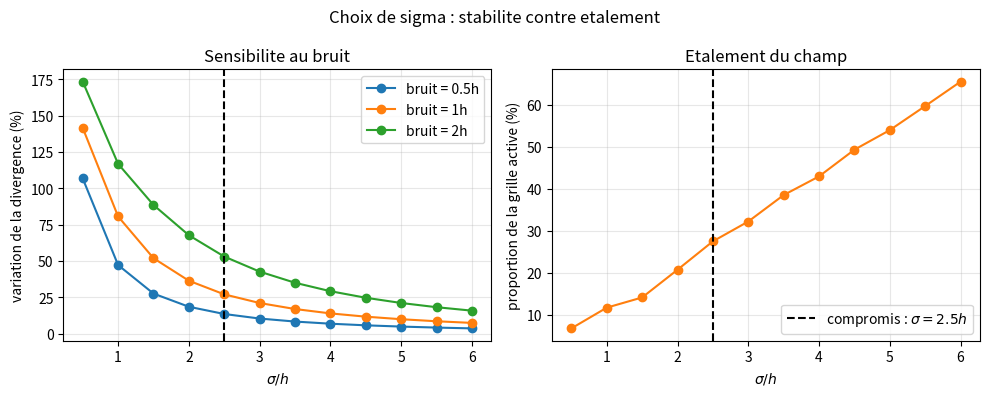
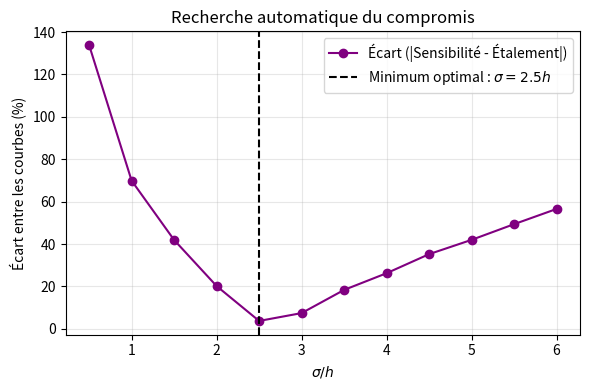

Reproduce these figures in Python, in order.
import numpy as np
import matplotlib.pyplot as plt

def creer_carre(n=40):

    t = np.linspace(-0.5, 0.5, n, endpoint=False)

    points = np.vstack([
        np.column_stack([t, -0.5 * np.ones(n)]),
        np.column_stack([0.5 * np.ones(n), t]),
        np.column_stack([-t, 0.5 * np.ones(n)]),
        np.column_stack([-0.5 * np.ones(n), -t]),
    ])

    normales = np.repeat(
        [[0, -1], [1, 0], [0, 1], [-1, 0]], n, axis=0
    )
    return points, normales


def calculer_divergence(points, normales, sigma, X, Y):

    g = np.zeros_like(X)

    for point, normale in zip(points, normales):
        dx = X - point[0]
        dy = Y - point[1]
        distance2 = dx**2 + dy**2

        gaussienne = np.exp(-distance2 / (2 * sigma**2))
        gaussienne /= 2 * np.pi * sigma**2

        produit = normale[0] * dx + normale[1] * dy
        g += produit * gaussienne

    return -g / sigma**2


x = np.linspace(-0.7, 0.7, 121)
y = np.linspace(-0.7, 0.7, 121)
X, Y = np.meshgrid(x, y)
h = x[1] - x[0]

points, normales = creer_carre()
generateur = np.random.default_rng(4)
direction_bruit = generateur.normal(size=points.shape)

sigma_sur_h = np.linspace(0.5, 6, 12)
niveaux_bruit = [0.5, 1, 2]  

sensibilites = {bruit: [] for bruit in niveaux_bruit}
etalements = []

for rapport in sigma_sur_h:
    sigma = rapport * h
    g_propre = calculer_divergence(points, normales, sigma, X, Y)

    seuil = 0.1 * np.max(np.abs(g_propre))
    etalements.append(np.mean(np.abs(g_propre) > seuil))

    for bruit in niveaux_bruit:
        points_bruites = points + bruit * h * direction_bruit
        g_bruite = calculer_divergence(
            points_bruites, normales, sigma, X, Y
        )
        erreur = np.mean(np.abs(g_bruite - g_propre))
        reference = np.mean(np.abs(g_propre))
        sensibilites[bruit].append(erreur / reference)


sensibilite_moyenne = np.mean([np.array(sensibilites[b]) for b in niveaux_bruit], axis=0)
ecart = np.abs(sensibilite_moyenne - np.array(etalements))

sigma_choisi = sigma_sur_h[np.argmin(ecart)]


fig, axes = plt.subplots(1, 2, figsize=(10, 4))

for bruit in niveaux_bruit:
    axes[0].plot(
        sigma_sur_h,
        100 * np.array(sensibilites[bruit]),
        marker="o",
        label=f"bruit = {bruit}h",
    )

axes[0].set_title("Sensibilite au bruit")
axes[0].set_xlabel(r"$\sigma/h$")
axes[0].set_ylabel("variation de la divergence (%)")
axes[0].grid(alpha=0.3)
axes[0].legend()
axes[0].axvline(sigma_choisi, color="black", linestyle="--")

axes[1].plot(
    sigma_sur_h,
    100 * np.array(etalements),
    marker="o",
    color="tab:orange",
)
axes[1].set_title("Etalement du champ")
axes[1].set_xlabel(r"$\sigma/h$")
axes[1].set_ylabel("proportion de la grille active (%)")
axes[1].grid(alpha=0.3)
axes[1].axvline(
    sigma_choisi,
    color="black",
    linestyle="--",
    label=rf"compromis : $\sigma={sigma_choisi:.1f}h$",
)
axes[1].legend()

fig.suptitle("Choix de sigma : stabilite contre etalement")
fig.tight_layout()
fig.savefig("choix_sigma_simple.png", dpi=200)

fig2, ax2 = plt.subplots(figsize=(6, 4))

ax2.plot(
    sigma_sur_h, 
    100 * ecart, 
    marker="o", 
    color="purple", 
    label="Écart (|Sensibilité - Étalement|)"
)

ax2.axvline(
    sigma_choisi, 
    color="black", 
    linestyle="--", 
    label=rf"Minimum optimal : $\sigma={sigma_choisi:.1f}h$"
)

ax2.set_title("Recherche automatique du compromis")
ax2.set_xlabel(r"$\sigma/h$")
ax2.set_ylabel("Écart entre les courbes (%)")
ax2.grid(alpha=0.3)
ax2.legend()
plt.tight_layout()
fig2.savefig("courbe_ecart_sigma.png", dpi=200)

plt.show()
